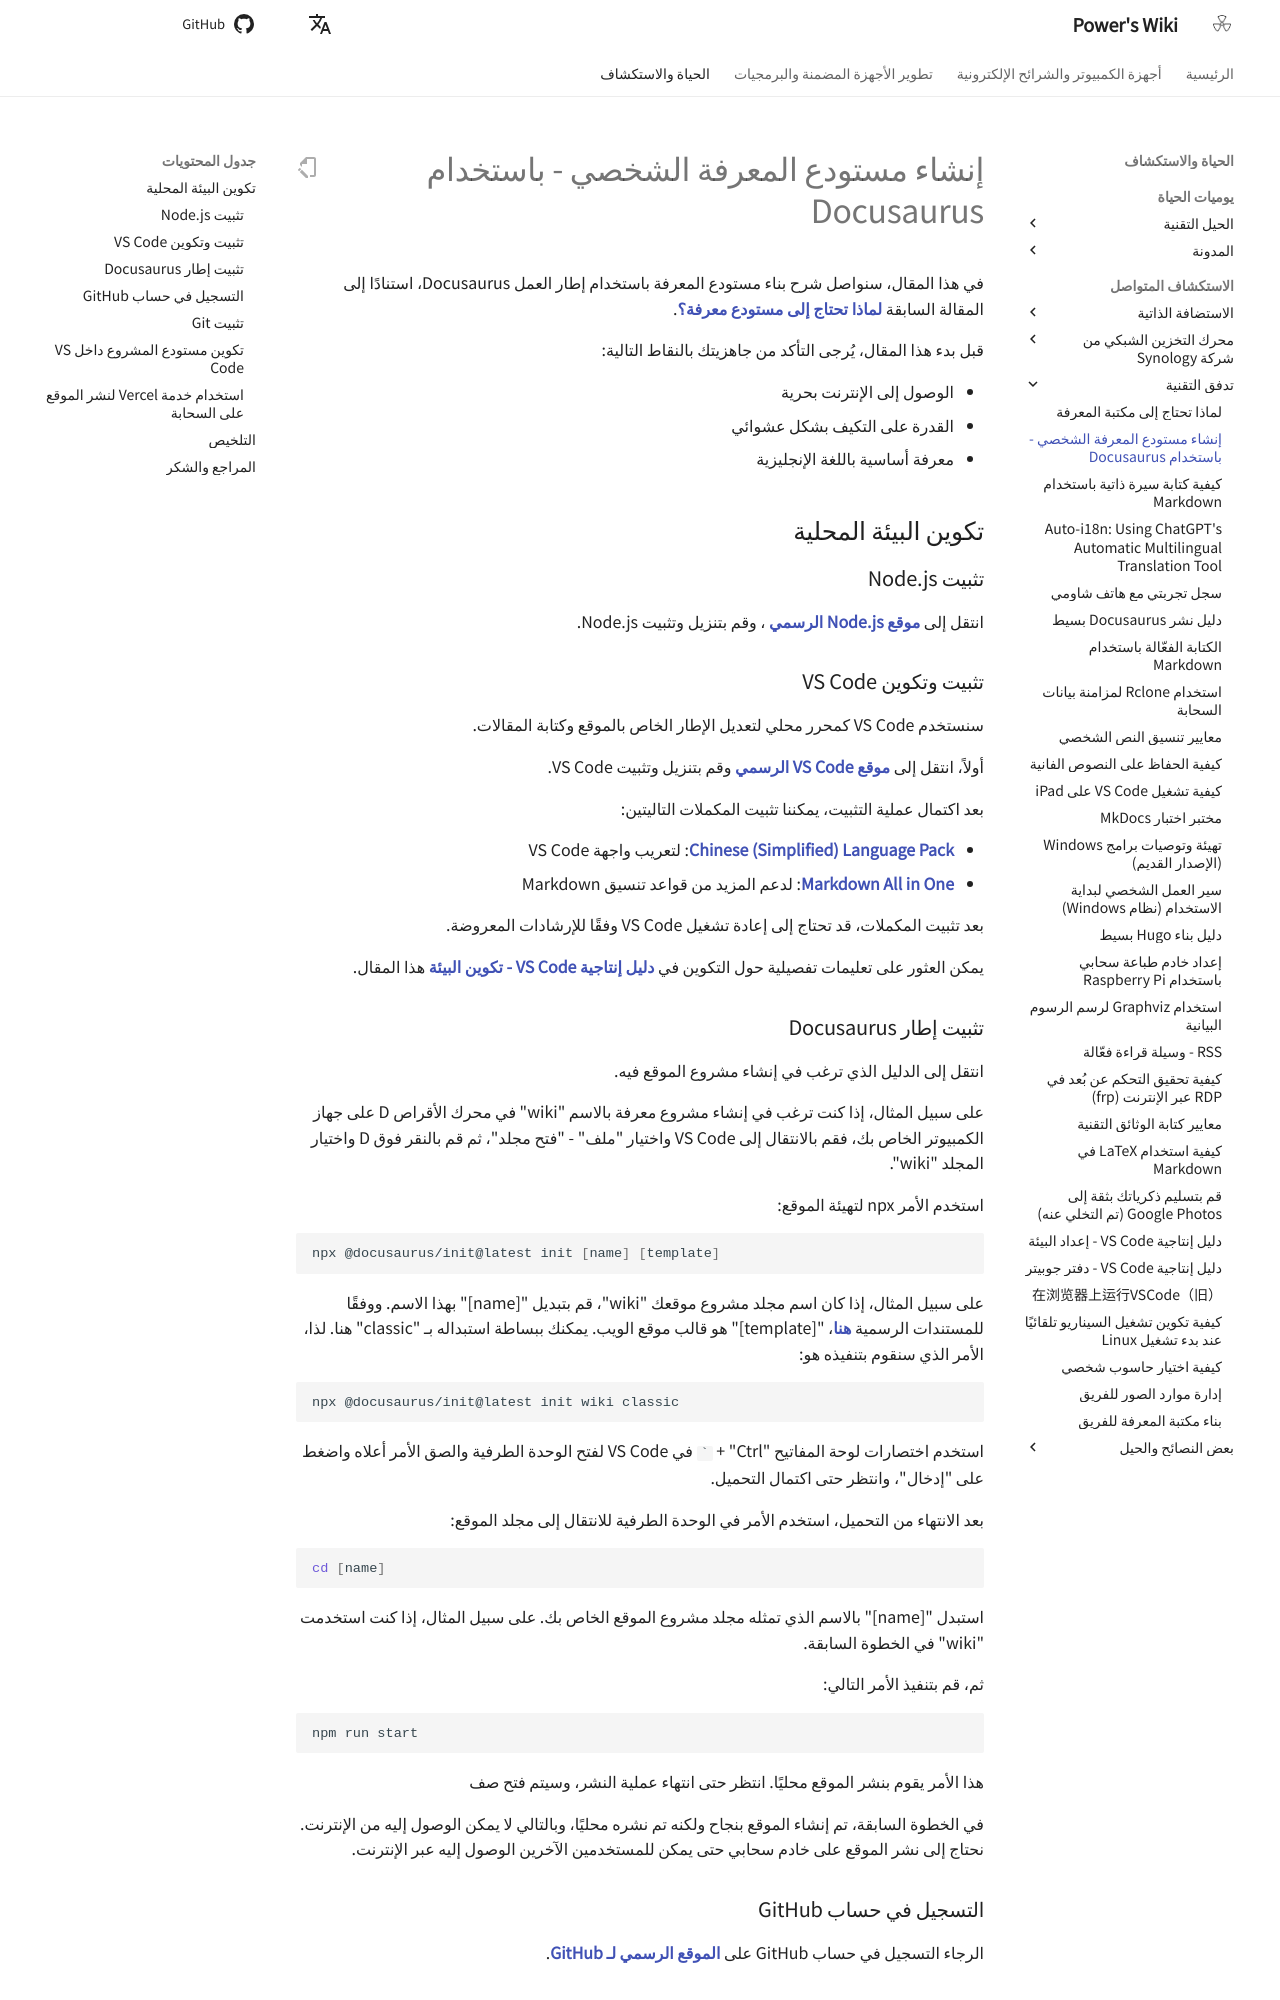

repository: linyuxuanlin/Wiki_MkDocs · page: ar/个人知识库的搭建-基于Docusaurus/index.html · generator: mkdocs

# إنشاء مستودع المعرفة الشخصي - باستخدام Docusaurus

في هذا المقال، سنواصل شرح بناء مستودع المعرفة باستخدام إطار العمل Docusaurus، استنادًا إلى المقالة السابقة [**لماذا تحتاج إلى مستودع معرفة؟**](https://wiki-power.com/%E4%B8%BA%E4%BB%80%E4%B9%88%E4%BD%A0%E9%9C%80%E8%A6%81%E4%B8%80%E4%B8%AA%E7%9F%A5%E8%AF%86%E5%BA%93).

قبل بدء هذا المقال، يُرجى التأكد من جاهزيتك بالنقاط التالية:

- الوصول إلى الإنترنت بحرية
- القدرة على التكيف بشكل عشوائي
- معرفة أساسية باللغة الإنجليزية

## تكوين البيئة المحلية

### تثبيت Node.js

انتقل إلى [**موقع Node.js الرسمي**](https://nodejs.org/zh-cn/) ، وقم بتنزيل وتثبيت Node.js.

### تثبيت وتكوين VS Code

سنستخدم VS Code كمحرر محلي لتعديل الإطار الخاص بالموقع وكتابة المقالات.

أولاً، انتقل إلى [**موقع VS Code الرسمي**](https://code.visualstudio.com/) وقم بتنزيل وتثبيت VS Code.

بعد اكتمال عملية التثبيت، يمكننا تثبيت المكملات التاليتين:

- [**Chinese (Simplified) Language Pack**](https://marketplace.visualstudio.com/items?itemName=MS-CEINTL.vscode-language-pack-zh-hans): لتعريب واجهة VS Code
- [**Markdown All in One**](https://marketplace.visualstudio.com/items?itemName=yzhang.markdown-all-in-one): لدعم المزيد من قواعد تنسيق Markdown

بعد تثبيت المكملات، قد تحتاج إلى إعادة تشغيل VS Code وفقًا للإرشادات المعروضة.

يمكن العثور على تعليمات تفصيلية حول التكوين في [**دليل إنتاجية VS Code - تكوين البيئة**](https://wiki-power.com/VSCode%E7%94%9F%E4%BA%A7%E5%8A%9B%E6%8C%87%E5%8D%97-%E7%8E%AF%E5%A2%83%E9%85%8D%E7%BD%AE) هذا المقال.

### تثبيت إطار Docusaurus

انتقل إلى الدليل الذي ترغب في إنشاء مشروع الموقع فيه.

على سبيل المثال، إذا كنت ترغب في إنشاء مشروع معرفة بالاسم "wiki" في محرك الأقراص D على جهاز الكمبيوتر الخاص بك، فقم بالانتقال إلى VS Code واختيار "ملف" - "فتح مجلد"، ثم قم بالنقر فوق D واختيار المجلد "wiki".

استخدم الأمر npx لتهيئة الموقع:

```shell
npx @docusaurus/init@latest init [name] [template]
```

على سبيل المثال، إذا كان اسم مجلد مشروع موقعك "wiki"، قم بتبديل "[name]" بهذا الاسم. ووفقًا للمستندات الرسمية [**هنا**](https://v2.docusaurus.io/docs/installation#scaffold-project-website)، "[template]" هو قالب موقع الويب. يمكنك ببساطة استبداله بـ "classic" هنا. لذا، الأمر الذي سنقوم بتنفيذه هو:

```shell
npx @docusaurus/init@latest init wiki classic
```

استخدم اختصارات لوحة المفاتيح "Ctrl" + <code>`</code> في VS Code لفتح الوحدة الطرفية والصق الأمر أعلاه واضغط على "إدخال"، وانتظر حتى اكتمال التحميل.

بعد الانتهاء من التحميل، استخدم الأمر في الوحدة الطرفية للانتقال إلى مجلد الموقع:

```shell
cd [name]
```

استبدل "[name]" بالاسم الذي تمثله مجلد مشروع الموقع الخاص بك. على سبيل المثال، إذا كنت استخدمت "wiki" في الخطوة السابقة.

ثم، قم بتنفيذ الأمر التالي:

```shell
npm run start
```

هذا الأمر يقوم بنشر الموقع محليًا. انتظر حتى انتهاء عملية النشر، وسيتم فتح صف

في الخطوة السابقة، تم إنشاء الموقع بنجاح ولكنه تم نشره محليًا، وبالتالي لا يمكن الوصول إليه من الإنترنت. نحتاج إلى نشر الموقع على خادم سحابي حتى يمكن للمستخدمين الآخرين الوصول إليه عبر الإنترنت.

### التسجيل في حساب GitHub

الرجاء التسجيل في حساب GitHub على [**الموقع الرسمي لـ GitHub**](https://github.com/join).
